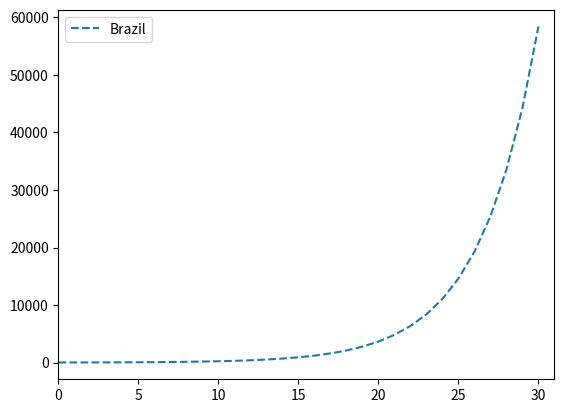

Generate this figure with matplotlib:
import matplotlib
import matplotlib.pyplot as plt
import numpy as np
import math

# CASE
#      WHEN SUM(c.cases) = 0 THEN 0
#      ELSE LOG(SUM(c.cases))
# END AS Y

MAX_X = 30


def abline(slope, intercept, label):
    """Plot a line from slope and intercept"""
    x_vals = np.array(list(range(0, MAX_X+1)))
    y_vals = np.round(math.e ** (intercept + slope * x_vals), 0)
    print(x_vals)
    print(y_vals)
    plt.plot(x_vals, y_vals, '--', label=label)


axes = plt.axes()
# axes.set_ylim([0, 1000])
axes.set_xlim([0, MAX_X+1])

# abline(0.26919211676124427, 2.815588415394319, 'US')
abline(0.27720642643099297, 2.6593449376999487, 'Brazil')
# abline(0.34032143885575084, 1.2899922585751407, 'Turkey')
# abline(0.3127348344391668, 2.283156034723741, 'Brazil-LN')
# abline(0.13581901289585707, 0.9915620672046301, 'Brazil-10')

plt.legend(loc="upper left")
plt.show()
